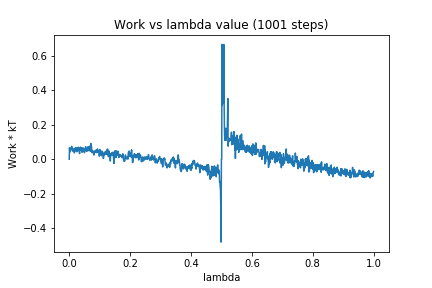

Values plotted in this chart, from the file beside it:
0, 0.0
1, 0.06653
2, 0.04166
3, 0.06145
4, 0.062
5, 0.06317
6, 0.05472
7, 0.05923
8, 0.075
9, 0.0671
10, 0.05747
11, 0.0491
12, 0.05319
13, 0.04679
14, 0.05434
15, 0.06066
16, 0.05632
17, 0.03676
18, 0.06281
19, 0.06039
20, 0.05023
21, 0.05135
22, 0.06799
23, 0.04677
24, 0.05868
25, 0.0438
26, 0.0455
27, 0.05965
28, 0.06693
29, 0.05753
30, 0.06948
31, 0.058
32, 0.04973
33, 0.05355
34, 0.03288
35, 0.06378
36, 0.05201
37, 0.07041
38, 0.05443
39, 0.06441
40, 0.0534
41, 0.06147
42, 0.04032
43, 0.06572
44, 0.0579
45, 0.05888
46, 0.0474
47, 0.06504
48, 0.05218
49, 0.05036
50, 0.03771
51, 0.04994
52, 0.05565
53, 0.05572
54, 0.07304
55, 0.05013
56, 0.05234
57, 0.04619
58, 0.04504
59, 0.05752
60, 0.05186
... 940 more rows
